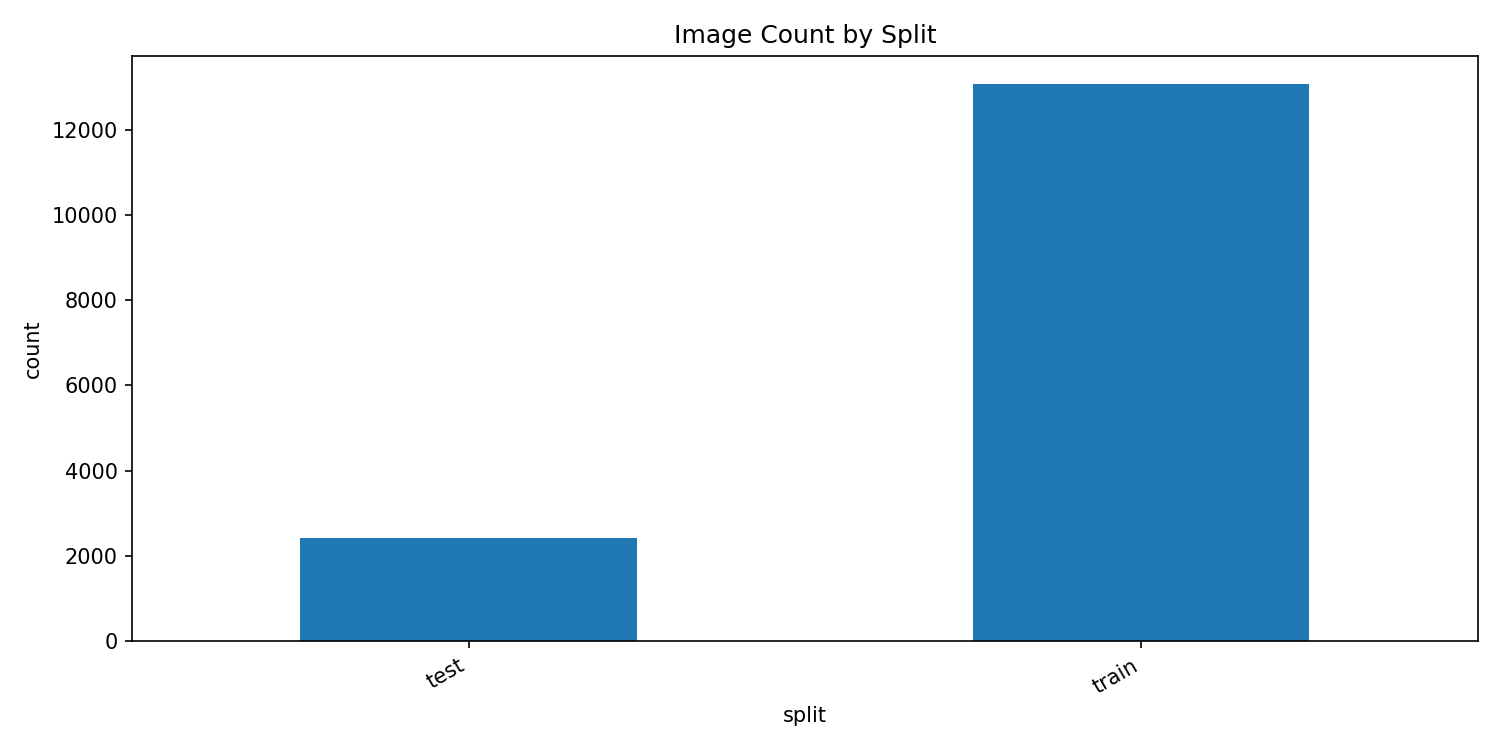

The table this chart was drawn from, first rows:
split, count
test, 2409
train, 13074
